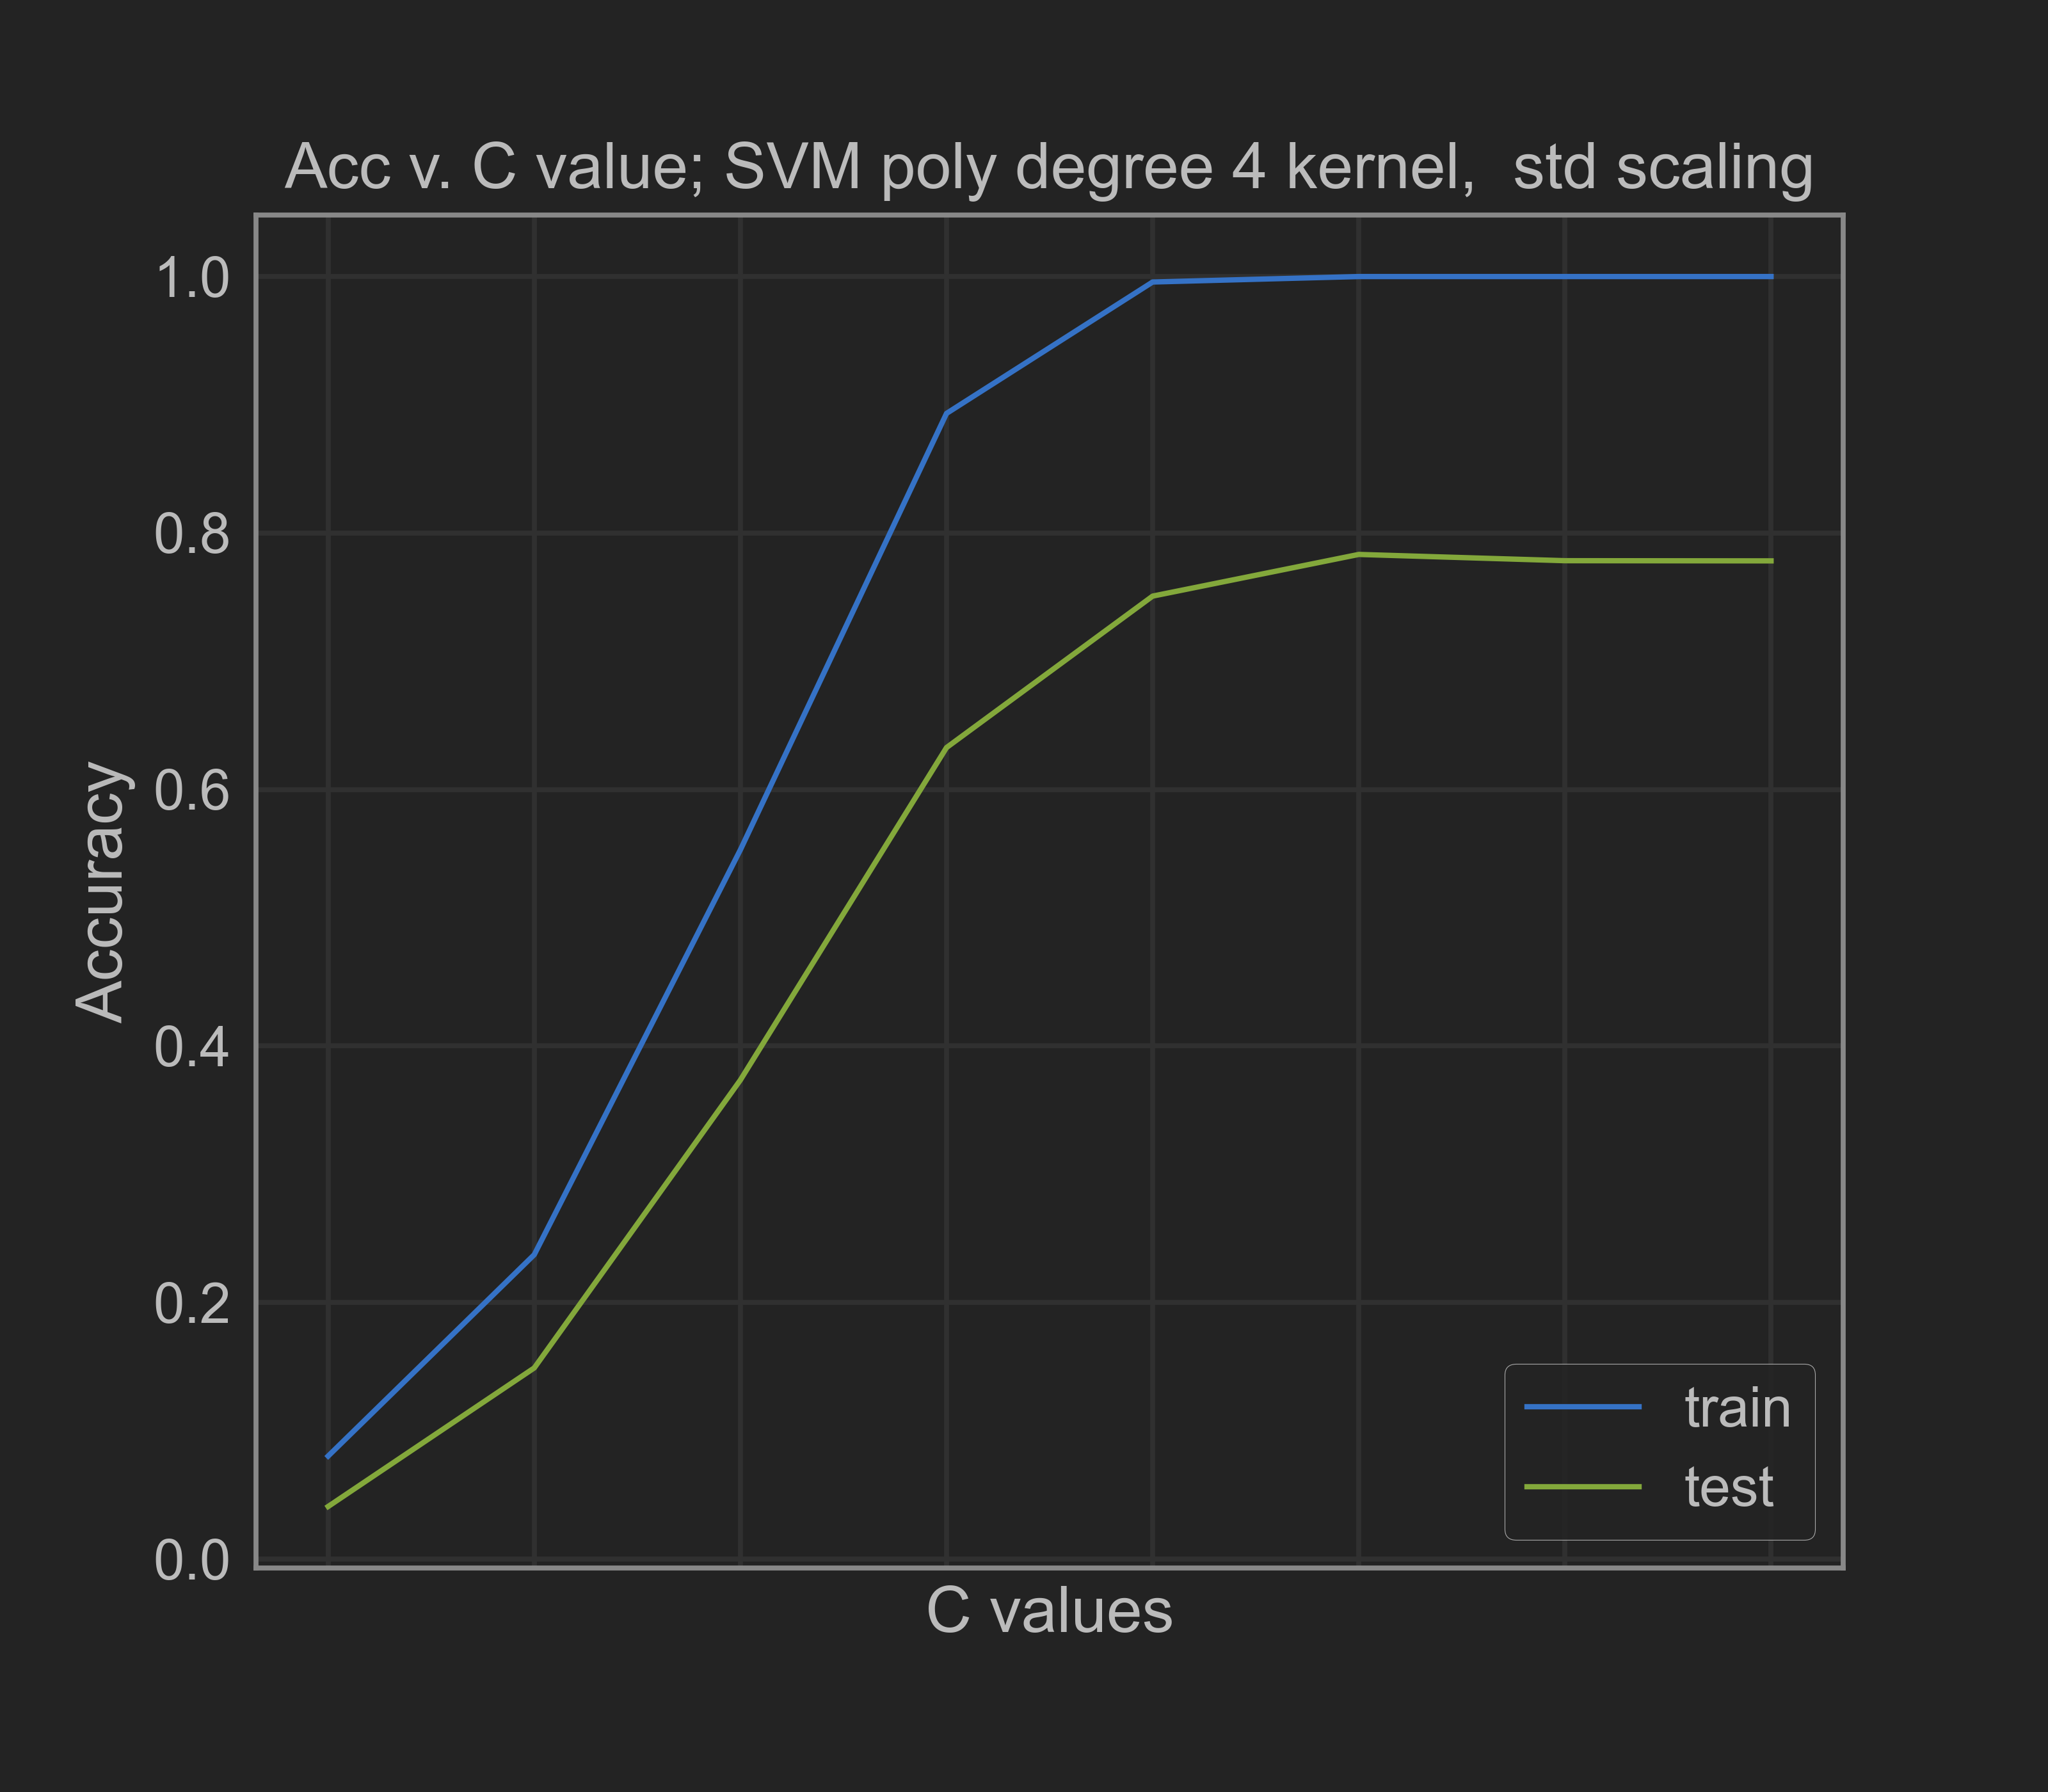

The file beside this chart, header and first rows:
0.001, 0.0803132398470224, 0.040992749581706636
0.01, 0.2374, 0.1491
0.1, 0.5531, 0.3735
1.0, 0.8933, 0.6327
10.0, 0.9957, 0.7508
100.0, 1.0, 0.7833
1000, 1.0, 0.7784
10000000, 1.0, 0.7783
